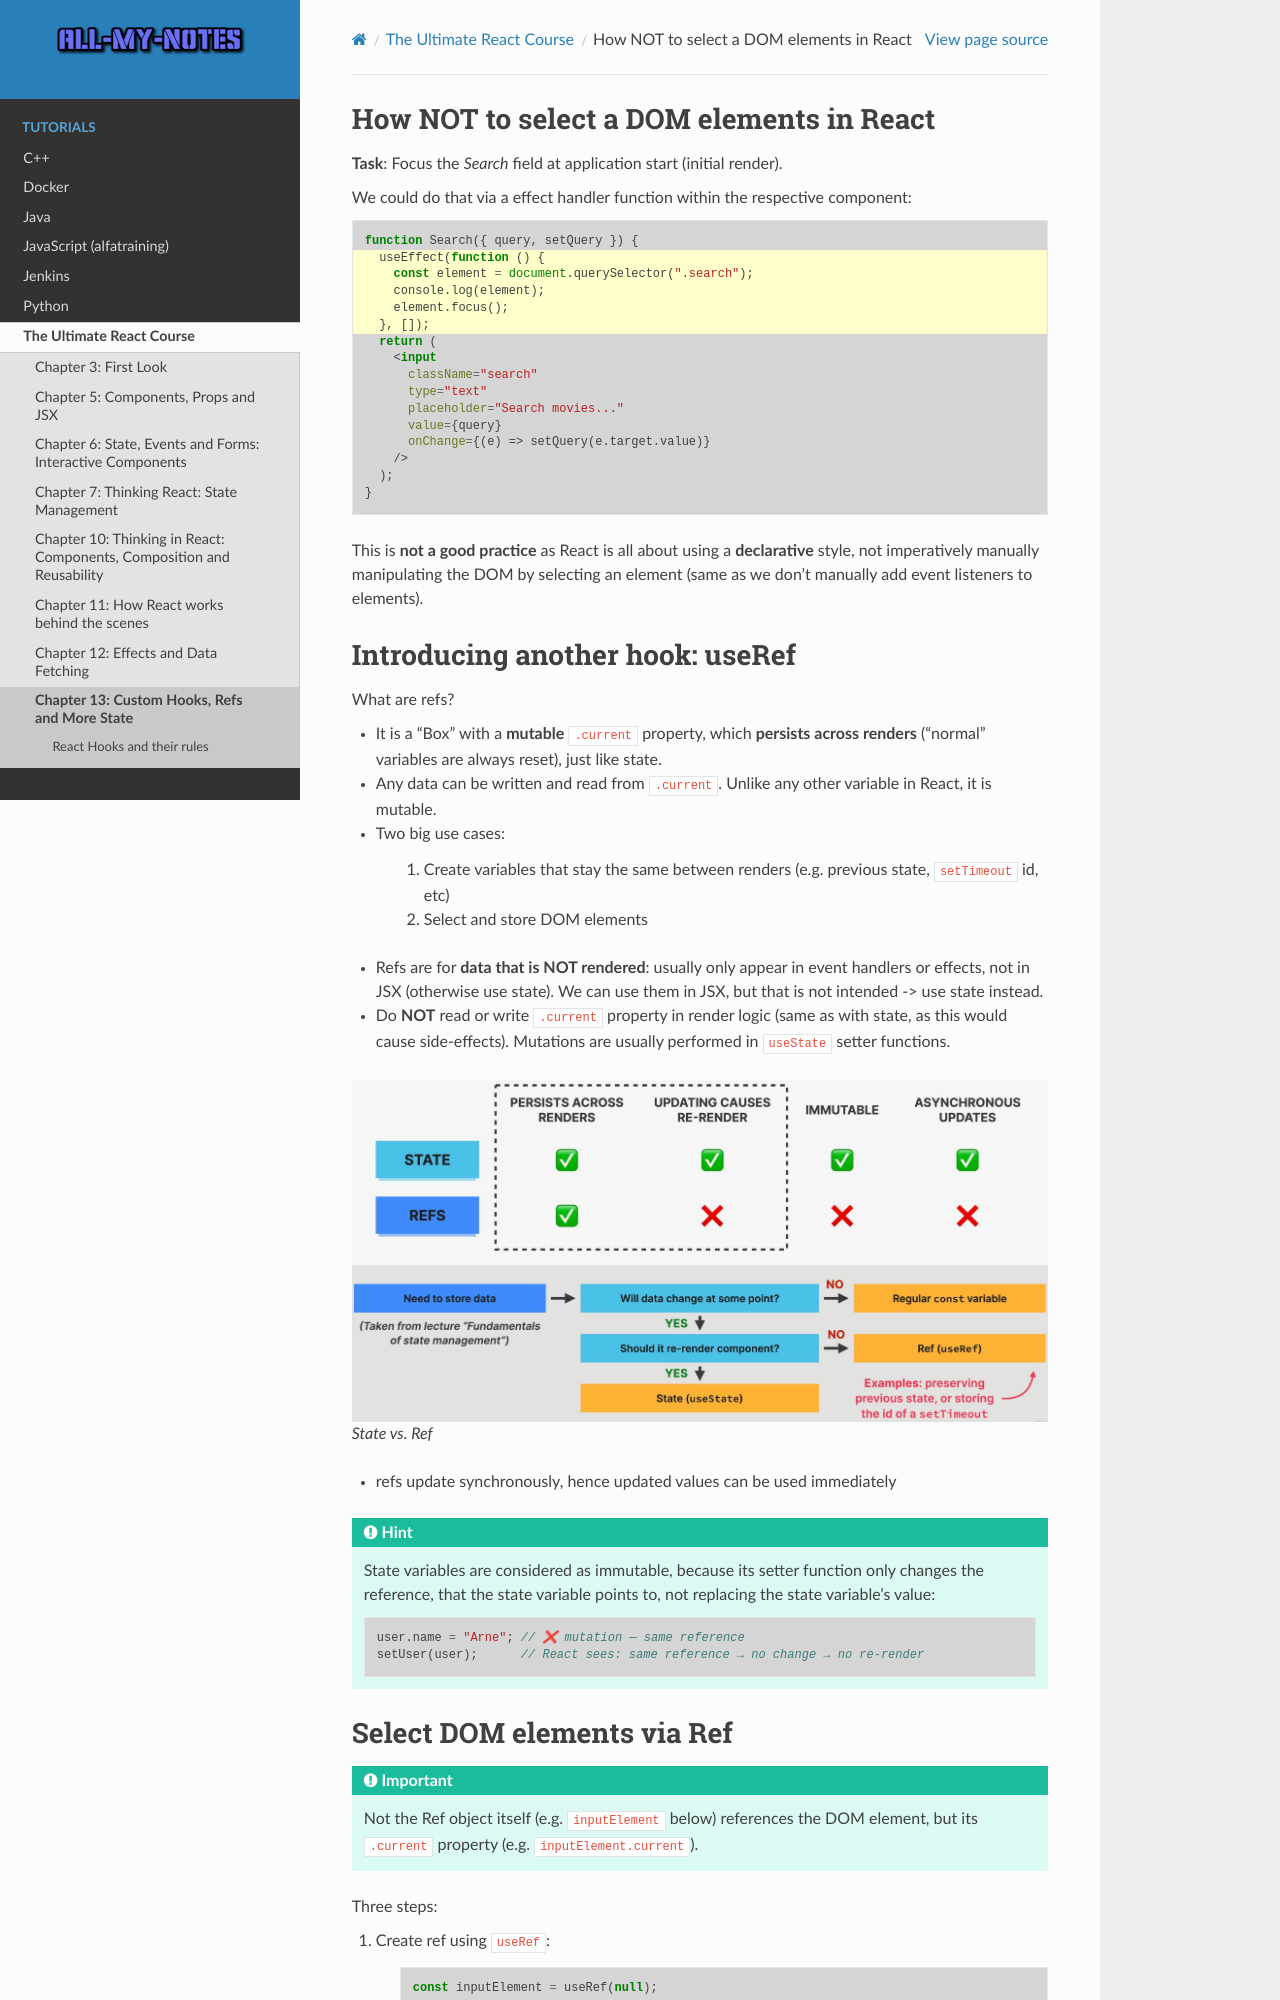

repository: arnewohletz/AllMyNotes · page: tutorial/react/udemy_ultimate_course/13_custom_hooks_refs_more_state/165_166_167_how_not_select_dom_elements.html · generator: sphinx

How NOT to select a DOM elements in React
=========================================
**Task**: Focus the *Search* field at application start (initial render).

We could do that via a effect handler function within the respective component:

.. code-block:: jsx
    :emphasize-lines: 2-6

    function Search({ query, setQuery }) {
      useEffect(function () {
        const element = document.querySelector(".search");
        console.log(element);
        element.focus();
      }, []);
      return (
        <input
          className="search"
          type="text"
          placeholder="Search movies..."
          value={query}
          onChange={(e) => setQuery(e.target.value)}
        />
      );
    }

This is **not a good practice** as React is all about using a **declarative** style,
not imperatively manually manipulating the DOM by selecting an element (same as
we don't manually add event listeners to elements).

Introducing another hook: useRef
================================
What are refs?

* It is a "Box" with a **mutable** ``.current`` property, which
  **persists across renders** ("normal" variables are always reset), just like state.

* Any data can be written and read from ``.current``. Unlike any other variable in React,
  it is mutable.

* Two big use cases:

    #. Create variables that stay the same between renders (e.g. previous state,
       ``setTimeout`` id, etc)
    #. Select and store DOM elements

* Refs are for **data that is NOT rendered**: usually only appear in event handlers
  or effects, not in JSX (otherwise use state). We can use them in JSX, but that is
  not intended -> use state instead.

* Do **NOT** read or write ``.current`` property in render logic (same as with state,
  as this would cause side-effects). Mutations are usually performed in ``useState``
  setter functions.

.. figure:: _file/state_vs_refs.jpg

    State vs. Ref

* refs update synchronously, hence updated values can be used immediately

.. hint::

    State variables are considered as immutable, because its setter function only
    changes the reference, that the state variable points to, not replacing the
    state variable's value:

    .. code-block:: jsx

        user.name = "Arne"; // ❌ mutation — same reference
        setUser(user);      // React sees: same reference → no change → no re-render
